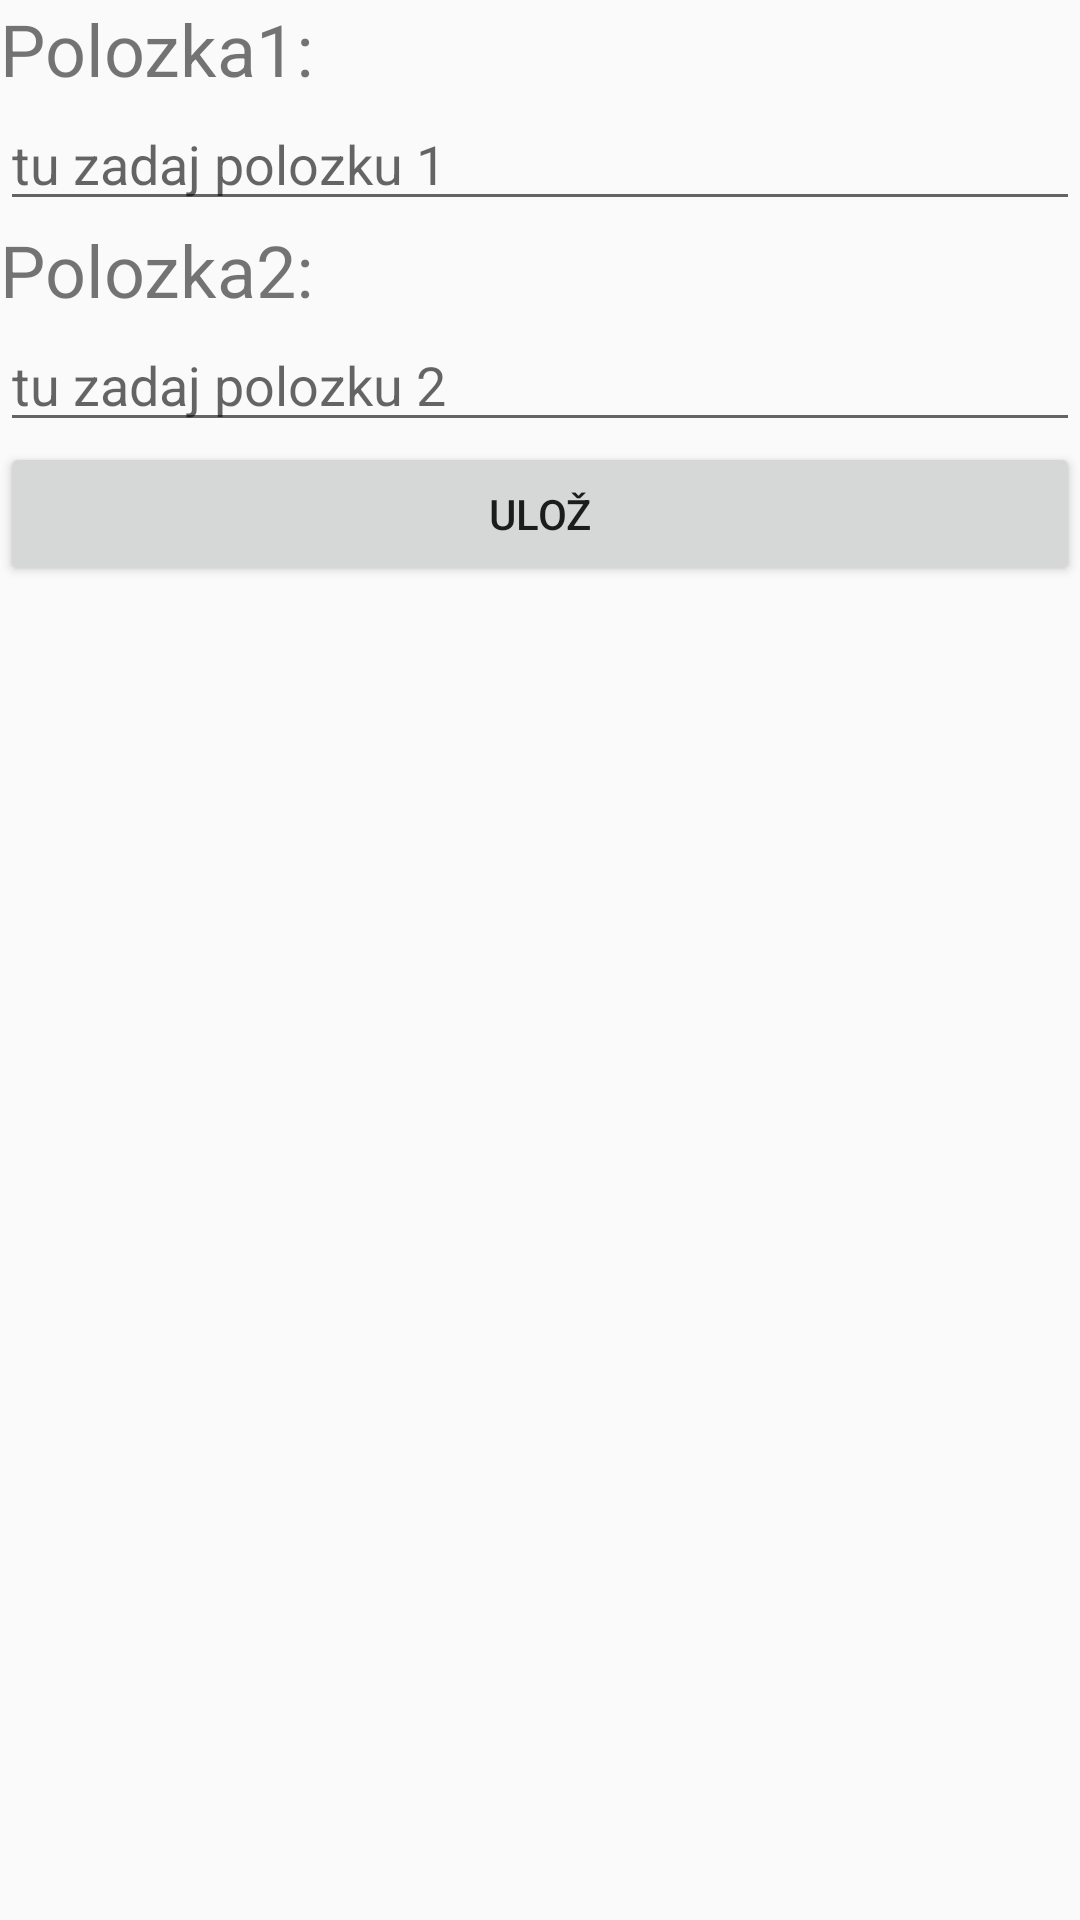

This screen was rendered from an Android layout file. Write that file and the resources it references.
<!-- AndroidManifest.xml: application theme AppTheme -->
<!-- res/layout/activity_display.xml -->
<?xml version="1.0" encoding="utf-8"?>
<LinearLayout xmlns:android="http://schemas.android.com/apk/res/android"
    android:orientation="vertical"
    android:id="@+id/linearlayout"
    android:layout_width="match_parent"
    android:layout_height="match_parent">


    <TextView
        android:layout_width="match_parent"
        android:layout_height="wrap_content"
        android:textSize="24dp"
        android:text="Polozka1: "/>

    <EditText
        android:layout_width="match_parent"
        android:layout_height="wrap_content"
        android:id="@+id/polozka1"
        android:hint="tu zadaj polozku 1"/>

    <TextView
        android:layout_width="match_parent"
        android:layout_height="wrap_content"
        android:textSize="24dp"
        android:text="Polozka2: "/>

    <EditText
        android:layout_width="match_parent"
        android:layout_height="wrap_content"
        android:id="@+id/polozka2"
        android:hint="tu zadaj polozku 2"/>

    <Button
        android:layout_width="match_parent"
        android:layout_height="wrap_content"
        android:text="ulož"
        android:onClick="run"
        android:id="@+id/button"/>


</LinearLayout>
<!-- resources referenced by this layout -->
<resources>
  <style name="AppTheme" parent="Theme.AppCompat.Light.DarkActionBar">
          
          <item name="colorPrimary">@color/colorPrimary</item>
          <item name="colorPrimaryDark">@color/colorPrimaryDark</item>
          <item name="colorAccent">@color/colorAccent</item>
      </style>
  <color name="colorPrimary">#2aaae9</color>
  <color name="colorPrimaryDark">#217fae</color>
  <color name="colorAccent">#91d9fd</color>
</resources>
